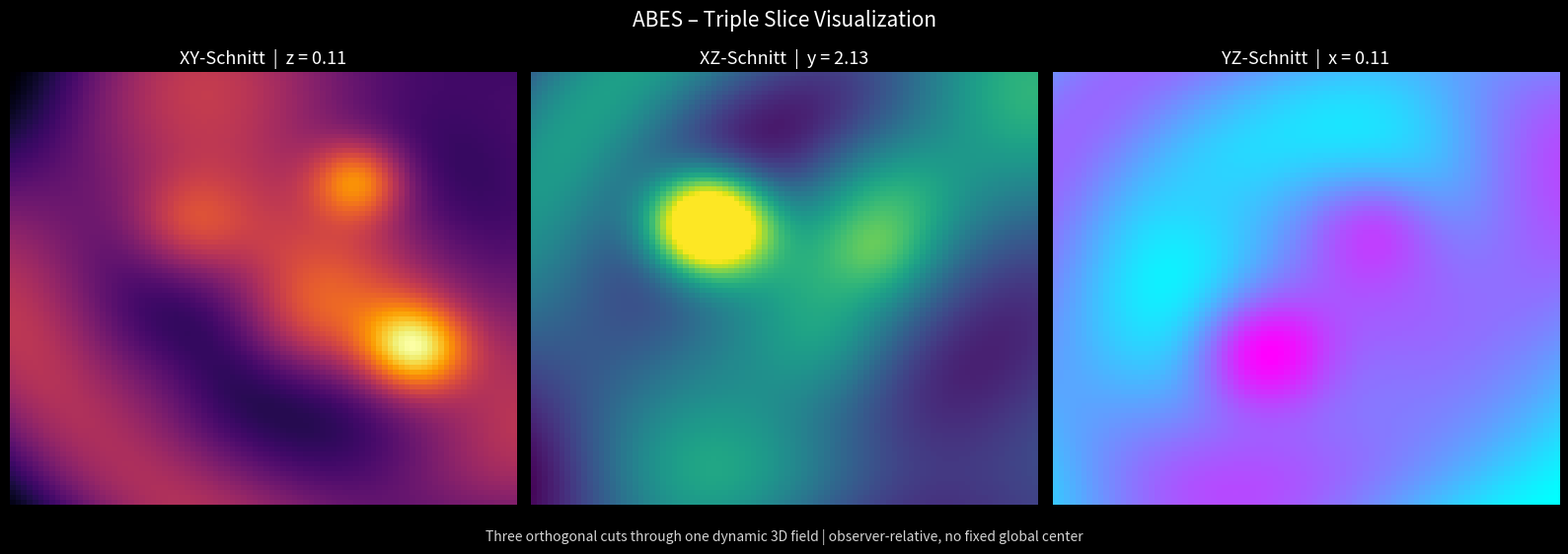

Here is the Python script that generated this plot:
import numpy as np
import matplotlib.pyplot as plt
import matplotlib.animation as animation

# ============================================================
# ABES – Triple Slice Visualization
# XY / XZ / YZ cuts through a dynamic 3D field
# ============================================================

# -----------------------------
# CONFIG
# -----------------------------
GRID_SIZE = 90
SPACE_SIZE = 10.0
FRAMES = 260
INTERVAL = 45
USE_DARK_LAYER = True

# -----------------------------
# 3D GRID
# -----------------------------
x = np.linspace(-SPACE_SIZE, SPACE_SIZE, GRID_SIZE)
y = np.linspace(-SPACE_SIZE, SPACE_SIZE, GRID_SIZE)
z = np.linspace(-SPACE_SIZE, SPACE_SIZE, GRID_SIZE)

X, Y, Z = np.meshgrid(x, y, z, indexing="ij")

# -----------------------------
# HELPERS
# -----------------------------
def normalize(a):
    a = a - np.min(a)
    m = np.max(a)
    if m < 1e-12:
        return np.zeros_like(a)
    return a / m

def gaussian3d(xv, yv, zv, x0, y0, z0, sigma, amp=1.0):
    return amp * np.exp(
        -(
            ((xv - x0) ** 2 + (yv - y0) ** 2 + (zv - z0) ** 2)
            / (2 * sigma ** 2)
        )
    )

def source_list(t):
    """
    Verteilte 3D-Quellen ohne globales Zentrum.
    """
    return [
        (-4.8 + 0.8 * np.sin(0.45 * t),  2.8,  1.5 * np.cos(0.25 * t), 1.15, 1.7),
        ( 4.2, -3.5 + 0.7 * np.cos(0.38 * t), -2.6, 0.95, 1.5),
        ( 2.0 * np.cos(0.18 * t),  5.0,  3.0 * np.sin(0.22 * t), 0.85, 1.3),
        (-5.5, -4.2,  2.4, 0.90, 1.6),
        ( 5.8 * np.sin(0.11 * t), -1.8, -4.5 + 0.9 * np.sin(0.31 * t), 0.78, 1.9),
    ]

def make_field_3d(t, obs_x=0.0, obs_y=0.0, obs_z=0.0):
    """
    Beobachter-relatives 3D-Feld.
    Kein absoluter Mittelpunkt.
    """
    Xr = X - obs_x
    Yr = Y - obs_y
    Zr = Z - obs_z

    f = np.zeros_like(X)

    for sx, sy, sz, amp, sig in source_list(t):
        f += gaussian3d(Xr, Yr, Zr, sx, sy, sz, sig, amp)

    # Zusätzliche Wellen-/Interferenzstruktur
    R = np.sqrt(Xr**2 + Yr**2 + Zr**2 + 0.6)
    f += 0.14 * np.sin(0.35 * Xr + 0.28 * Yr - 0.25 * Zr - 0.9 * t)
    f += 0.11 * np.cos(0.22 * Xr * Yr / (SPACE_SIZE + 1.0) - 0.5 * t)
    f += 0.09 * np.sin(0.18 * Yr * Zr / (SPACE_SIZE + 1.0) + 0.7 * t)
    f += 0.10 * np.cos(0.55 * R - 0.6 * t)

    return normalize(f)

def make_dark_layer_3d(t, obs_x=0.0, obs_y=0.0, obs_z=0.0):
    """
    Verborgener Einfluss im 3D-Raum.
    """
    Xr = X - obs_x
    Yr = Y - obs_y
    Zr = Z - obs_z

    d = np.zeros_like(X)

    d += gaussian3d(
        Xr, Yr, Zr,
        2.2 * np.cos(0.23 * t),
        1.7 * np.sin(0.27 * t),
        2.8 * np.cos(0.19 * t),
        2.6,
        0.85
    )

    d += gaussian3d(
        Xr, Yr, Zr,
        -4.5 + 0.9 * np.sin(0.17 * t),
        4.2 * np.cos(0.15 * t),
        -3.0 + 0.8 * np.sin(0.13 * t),
        3.0,
        0.60
    )

    R2 = np.sqrt((Xr + 1.5)**2 + (Yr - 2.0)**2 + (Zr + 1.0)**2 + 0.8)
    d += 0.18 / (R2 + 0.9)

    d += 0.08 * np.sin(0.08 * Xr * Yr * Zr / (SPACE_SIZE + 1.0) - 0.7 * t)

    return normalize(d)

def get_slices(field3d, ix, iy, iz):
    """
    Gibt die drei orthogonalen Schnitte zurück:
    XY bei z = iz
    XZ bei y = iy
    YZ bei x = ix
    """
    xy = field3d[:, :, iz]
    xz = field3d[:, iy, :]
    yz = field3d[ix, :, :]

    return xy, xz, yz

# -----------------------------
# FIGURE
# -----------------------------
fig, axes = plt.subplots(1, 3, figsize=(16, 5.6))
fig.patch.set_facecolor("black")

for ax in axes:
    ax.set_facecolor("black")
    ax.set_xticks([])
    ax.set_yticks([])
    for spine in ax.spines.values():
        spine.set_visible(False)

axXY, axXZ, axYZ = axes

# -----------------------------
# INITIAL FRAME
# -----------------------------
t0 = 0.0

# Bewegter Beobachter im 3D-Raum
obs_x0 = 1.8 * np.cos(0.17 * t0)
obs_y0 = 1.3 * np.sin(0.21 * t0)
obs_z0 = 1.5 * np.cos(0.14 * t0)

F0 = make_field_3d(t0, obs_x0, obs_y0, obs_z0)

if USE_DARK_LAYER:
    D0 = make_dark_layer_3d(t0, obs_x0, obs_y0, obs_z0)
    F0 = normalize(0.86 * F0 + 0.22 * D0)

# Wir nehmen die mittleren Schnitte
ix0 = GRID_SIZE // 2
iy0 = GRID_SIZE // 2
iz0 = GRID_SIZE // 2

xy0, xz0, yz0 = get_slices(F0, ix0, iy0, iz0)

imXY = axXY.imshow(
    xy0.T,
    extent=[-SPACE_SIZE, SPACE_SIZE, -SPACE_SIZE, SPACE_SIZE],
    origin="lower",
    cmap="inferno",
    animated=True,
    aspect="auto"
)

imXZ = axXZ.imshow(
    xz0.T,
    extent=[-SPACE_SIZE, SPACE_SIZE, -SPACE_SIZE, SPACE_SIZE],
    origin="lower",
    cmap="viridis",
    animated=True,
    aspect="auto"
)

imYZ = axYZ.imshow(
    yz0.T,
    extent=[-SPACE_SIZE, SPACE_SIZE, -SPACE_SIZE, SPACE_SIZE],
    origin="lower",
    cmap="cool",
    animated=True,
    aspect="auto"
)

axXY.set_title("XY-Schnitt", color="white", fontsize=13)
axXZ.set_title("XZ-Schnitt", color="white", fontsize=13)
axYZ.set_title("YZ-Schnitt", color="white", fontsize=13)

title = fig.text(
    0.5, 0.965,
    "ABES – Triple Slice Visualization",
    ha="center", va="center",
    color="white", fontsize=15
)

subtitle = fig.text(
    0.5, 0.03,
    "Three orthogonal cuts through one dynamic 3D field | observer-relative, no fixed global center",
    ha="center", va="center",
    color="lightgray", fontsize=10
)

# -----------------------------
# ANIMATION
# -----------------------------
def update(frame):
    t = frame * 0.055

    # Beobachter bewegt sich im Raum
    obs_x = 1.8 * np.cos(0.17 * t)
    obs_y = 1.3 * np.sin(0.21 * t)
    obs_z = 1.5 * np.cos(0.14 * t)

    F = make_field_3d(t, obs_x, obs_y, obs_z)

    if USE_DARK_LAYER:
        D = make_dark_layer_3d(t, obs_x, obs_y, obs_z)
        F = normalize(0.86 * F + 0.22 * D)

    # Schnittpositionen dürfen sich leicht bewegen
    ix = int((GRID_SIZE / 2) + 10 * np.sin(0.19 * t))
    iy = int((GRID_SIZE / 2) + 9 * np.cos(0.16 * t))
    iz = int((GRID_SIZE / 2) + 11 * np.sin(0.13 * t))

    ix = np.clip(ix, 0, GRID_SIZE - 1)
    iy = np.clip(iy, 0, GRID_SIZE - 1)
    iz = np.clip(iz, 0, GRID_SIZE - 1)

    xy, xz, yz = get_slices(F, ix, iy, iz)

    imXY.set_array(xy.T)
    imXZ.set_array(xz.T)
    imYZ.set_array(yz.T)

    axXY.set_title(f"XY-Schnitt  |  z = {z[iz]:.2f}", color="white", fontsize=13)
    axXZ.set_title(f"XZ-Schnitt  |  y = {y[iy]:.2f}", color="white", fontsize=13)
    axYZ.set_title(f"YZ-Schnitt  |  x = {x[ix]:.2f}", color="white", fontsize=13)

    return [imXY, imXZ, imYZ]

ani = animation.FuncAnimation(
    fig,
    update,
    frames=FRAMES,
    interval=INTERVAL,
    blit=True
)

plt.tight_layout(rect=[0, 0.06, 1, 0.94])
plt.show()
